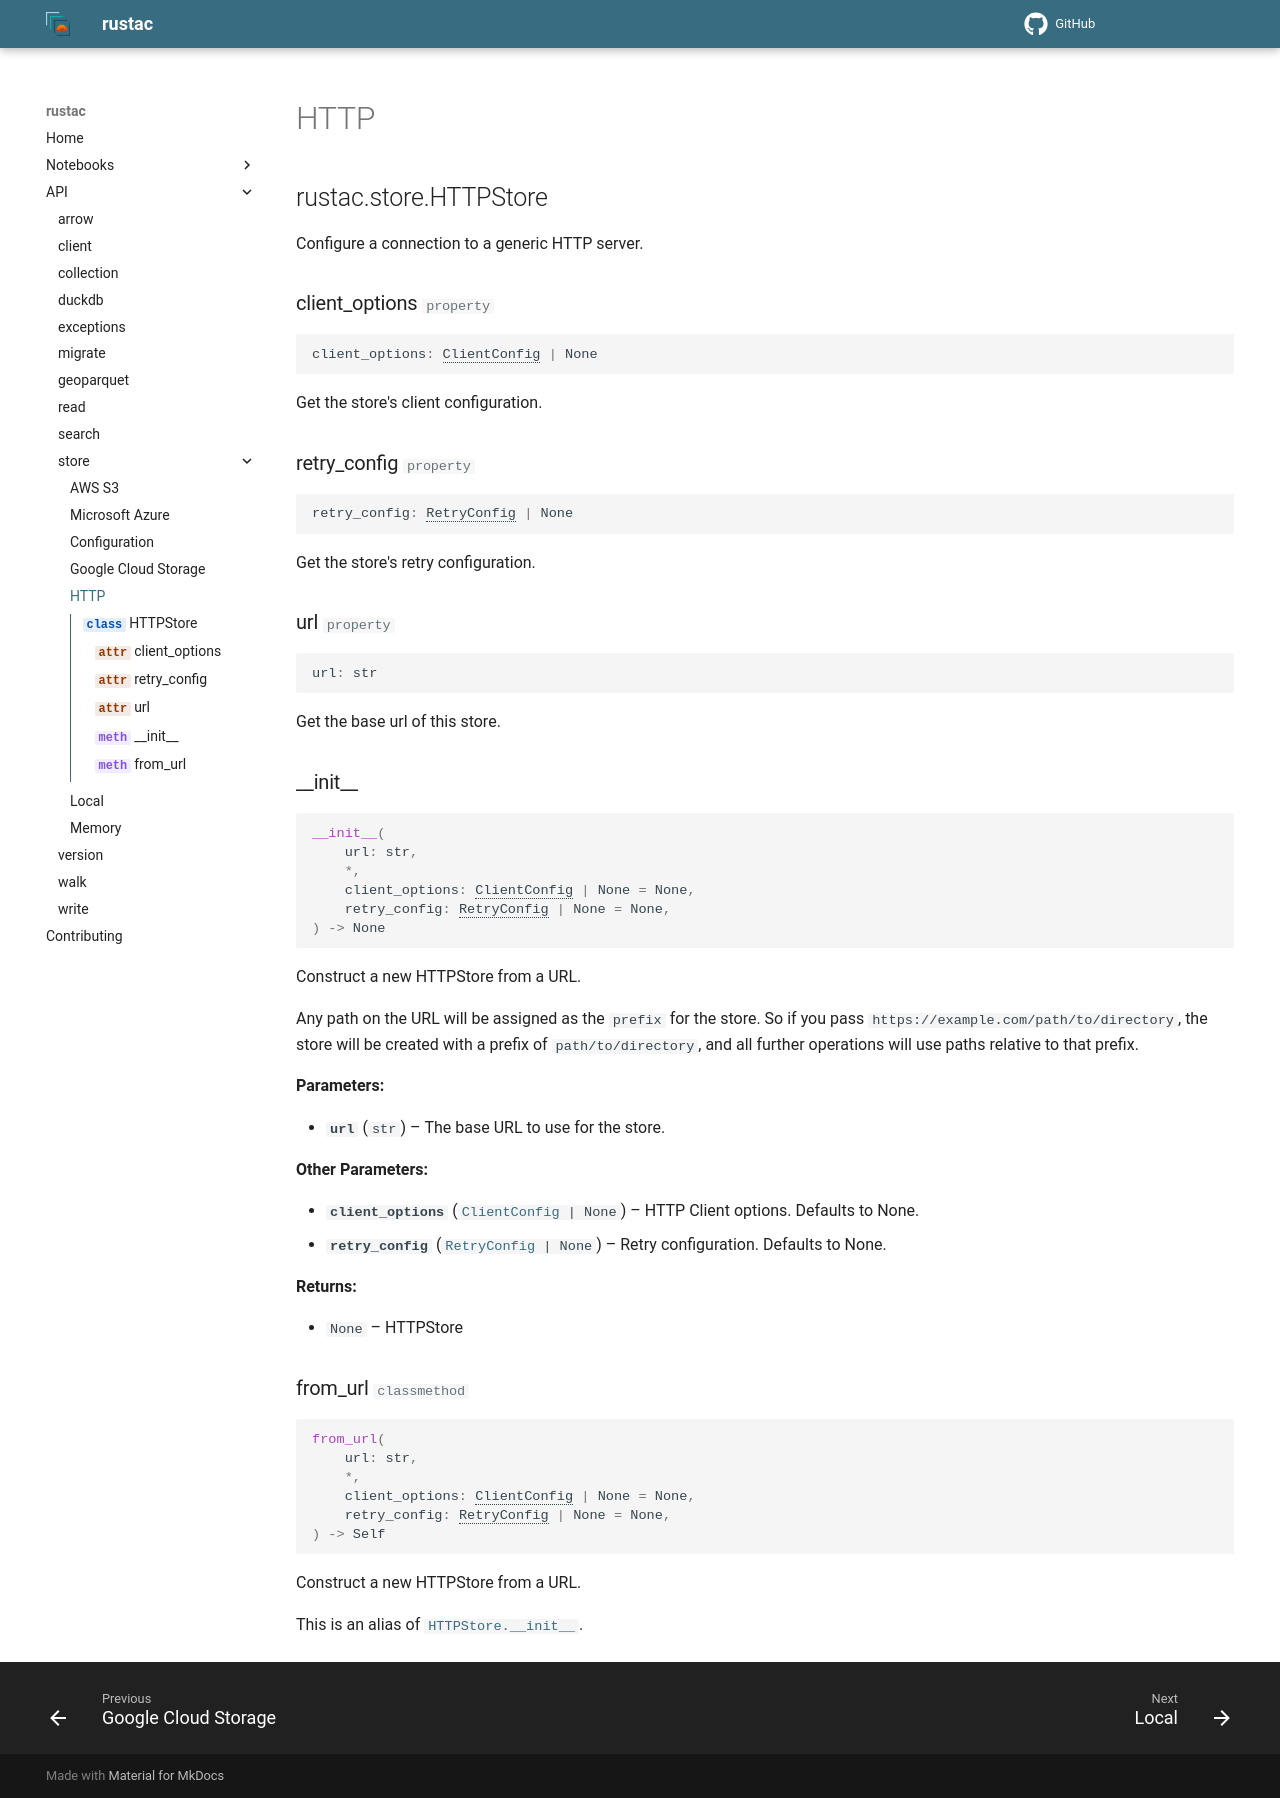

repository: stac-utils/rustac-py · page: v0.9.16/api/store/http/index.html · generator: mkdocs

# HTTP

::: rustac.store.HTTPStore
    options:
        inherited_members: true
        show_bases: false
